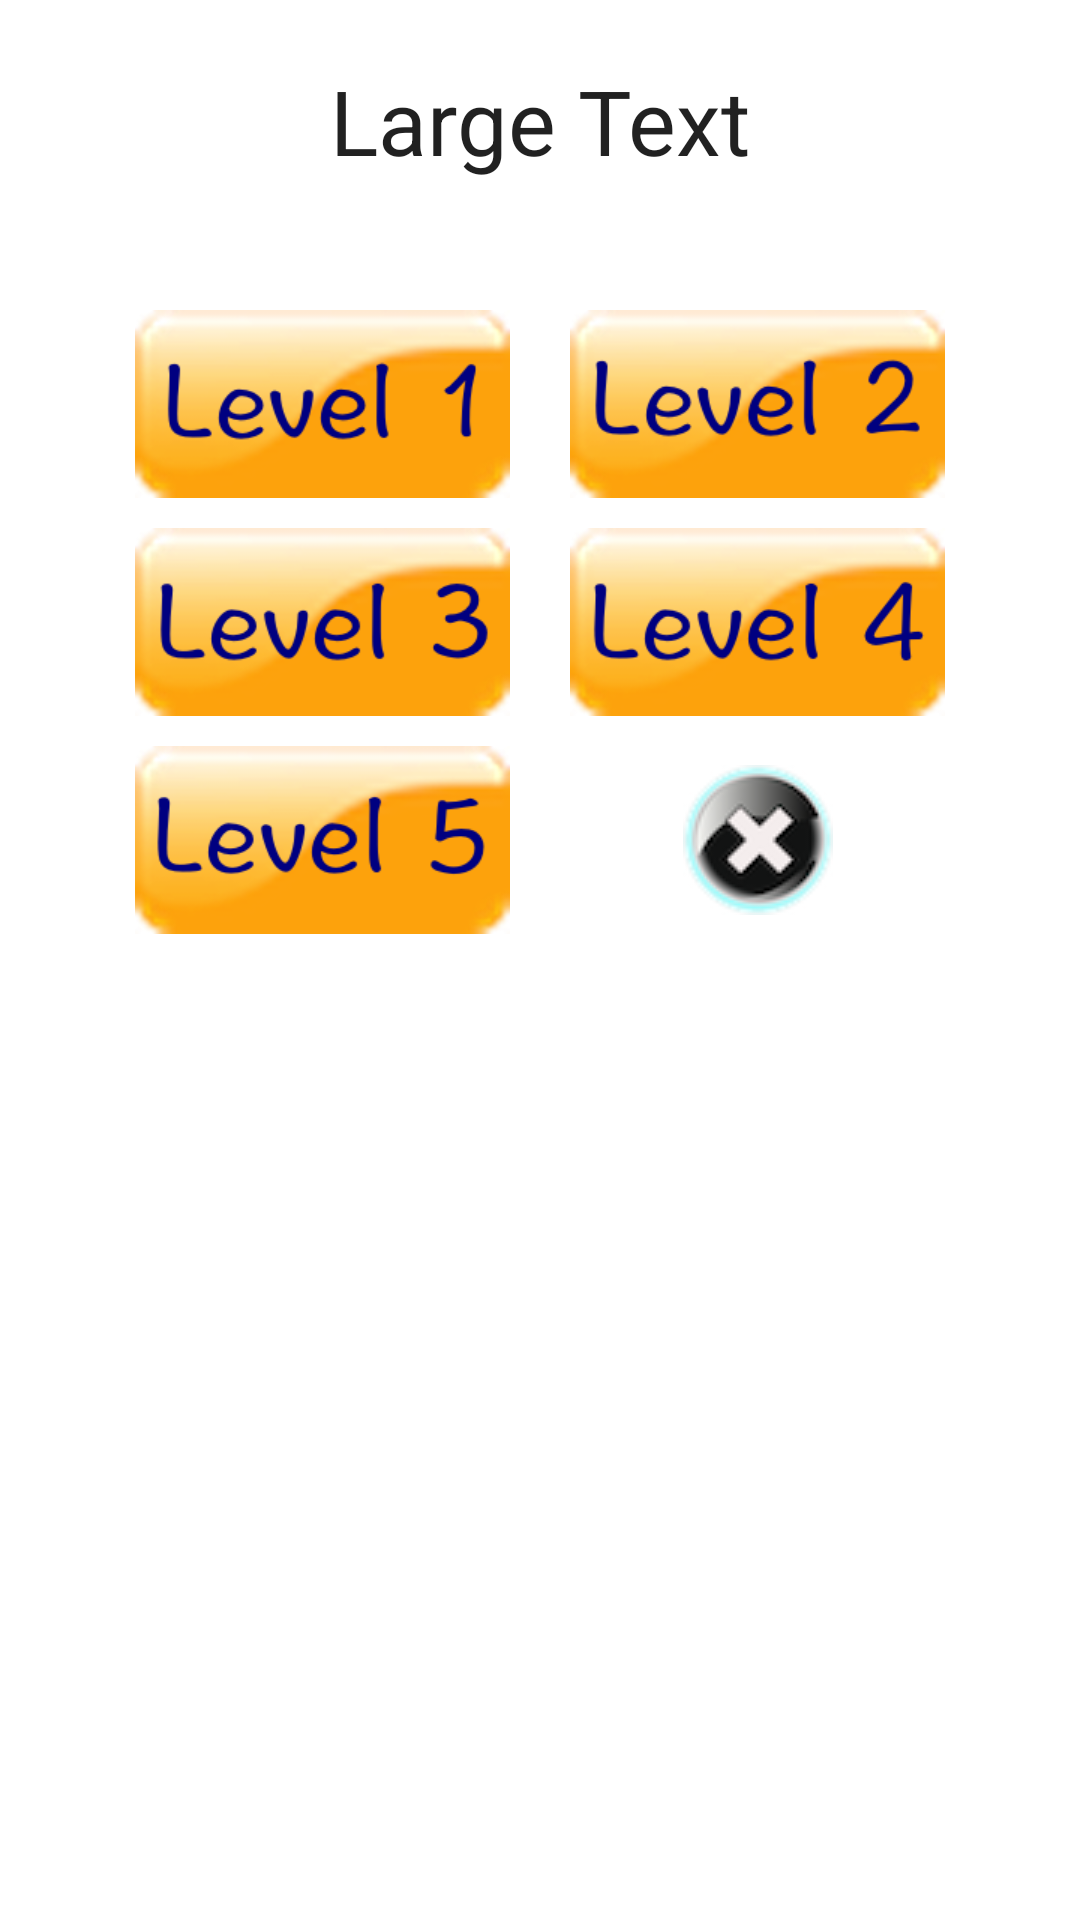

Write the Android layout XML for this screen, with the resource values it uses.
<!-- AndroidManifest.xml: fallback theme Theme.MaterialComponents.DayNight.NoActionBar -->
<!-- res/layout/dialog_level.xml -->
<?xml version="1.0" encoding="utf-8"?>
<RelativeLayout xmlns:android="http://schemas.android.com/apk/res/android"
    android:layout_width="match_parent"
    android:layout_height="match_parent"
    android:orientation="vertical" >

    <TextView
        android:id="@+id/e_m_h_textView"
        android:layout_width="wrap_content"
        android:layout_height="wrap_content"
        android:layout_alignParentTop="true"
        android:layout_centerHorizontal="true"
        android:layout_marginTop="20dp"
        android:text="Large Text"
        android:textAppearance="?android:attr/textAppearanceLarge"
        android:textSize="30dp" />

    <TableLayout
        android:id="@+id/tableLayout1"
        android:layout_width="wrap_content"
        android:layout_height="wrap_content"
        android:layout_below="@+id/e_m_h_textView"
        android:layout_centerHorizontal="true"
        android:layout_marginTop="38dp" >

        <TableRow
            android:id="@+id/tableRow1"
            android:layout_width="wrap_content"
            android:layout_height="wrap_content" >

            <ImageButton
                android:id="@+id/levelImageButton1"
                android:layout_width="wrap_content"
                android:layout_height="wrap_content"
                android:paddingLeft="10dp"
                android:paddingRight="10dp"
                android:paddingTop="5dp"
                android:paddingBottom="5dp"
                android:background="#00000000"
                android:src="@drawable/level1" />

            <ImageButton
                android:id="@+id/levelImageButton2"
                android:layout_width="wrap_content"
                android:layout_height="wrap_content"
                android:paddingLeft="10dp"
                android:paddingRight="10dp"
                android:paddingTop="5dp"
                android:paddingBottom="5dp"
                android:background="#00000000"
                android:src="@drawable/level2" />

        </TableRow>

        <TableRow
            android:id="@+id/tableRow2"
            android:layout_width="wrap_content"
            android:layout_height="wrap_content" >

            <ImageButton
                android:id="@+id/levelImageButton3"
                android:layout_width="wrap_content"
                android:layout_height="wrap_content"
                android:paddingLeft="10dp"
                android:paddingRight="10dp"
                android:paddingTop="5dp"
                android:paddingBottom="5dp"
                android:background="#00000000"
                android:src="@drawable/level3" />

            <ImageButton
                android:id="@+id/levelImageButton4"
                android:layout_width="wrap_content"
                android:layout_height="wrap_content"
                android:paddingLeft="10dp"
                android:paddingRight="10dp"
                android:paddingTop="5dp"
                android:paddingBottom="5dp"
                android:background="#00000000"
                android:src="@drawable/level4" />

        </TableRow>

        <TableRow
            android:id="@+id/tableRow3"
            android:layout_width="wrap_content"
            android:layout_height="wrap_content" >

            <ImageButton
                android:id="@+id/levelImageButton5"
                android:layout_width="wrap_content"
                android:layout_height="wrap_content"
                android:paddingLeft="10dp"
                android:paddingRight="10dp"
                android:paddingTop="5dp"
                android:paddingBottom="5dp"
                android:background="#00000000"
                android:src="@drawable/level5" />

            <ImageButton
                android:id="@+id/levelCancelimageButton"
                android:layout_width="wrap_content"
                android:layout_height="match_parent"
                android:background="#00000000"
                android:src="@drawable/cancel_btn" />

        </TableRow>

    </TableLayout>

</RelativeLayout>
<!-- resources referenced by this layout -->
<resources>
  <!-- drawable cancel_btn: png bitmap (drawable-mdpi, 7926 bytes) -->
  <!-- drawable level1: png bitmap (drawable-xhdpi, 25026 bytes) -->
  <!-- drawable level2: png bitmap (drawable-xhdpi, 25414 bytes) -->
  <!-- drawable level3: png bitmap (drawable-xhdpi, 25577 bytes) -->
  <!-- drawable level4: png bitmap (drawable-xhdpi, 25538 bytes) -->
  <!-- drawable level5: png bitmap (drawable-xhdpi, 25265 bytes) -->
</resources>
